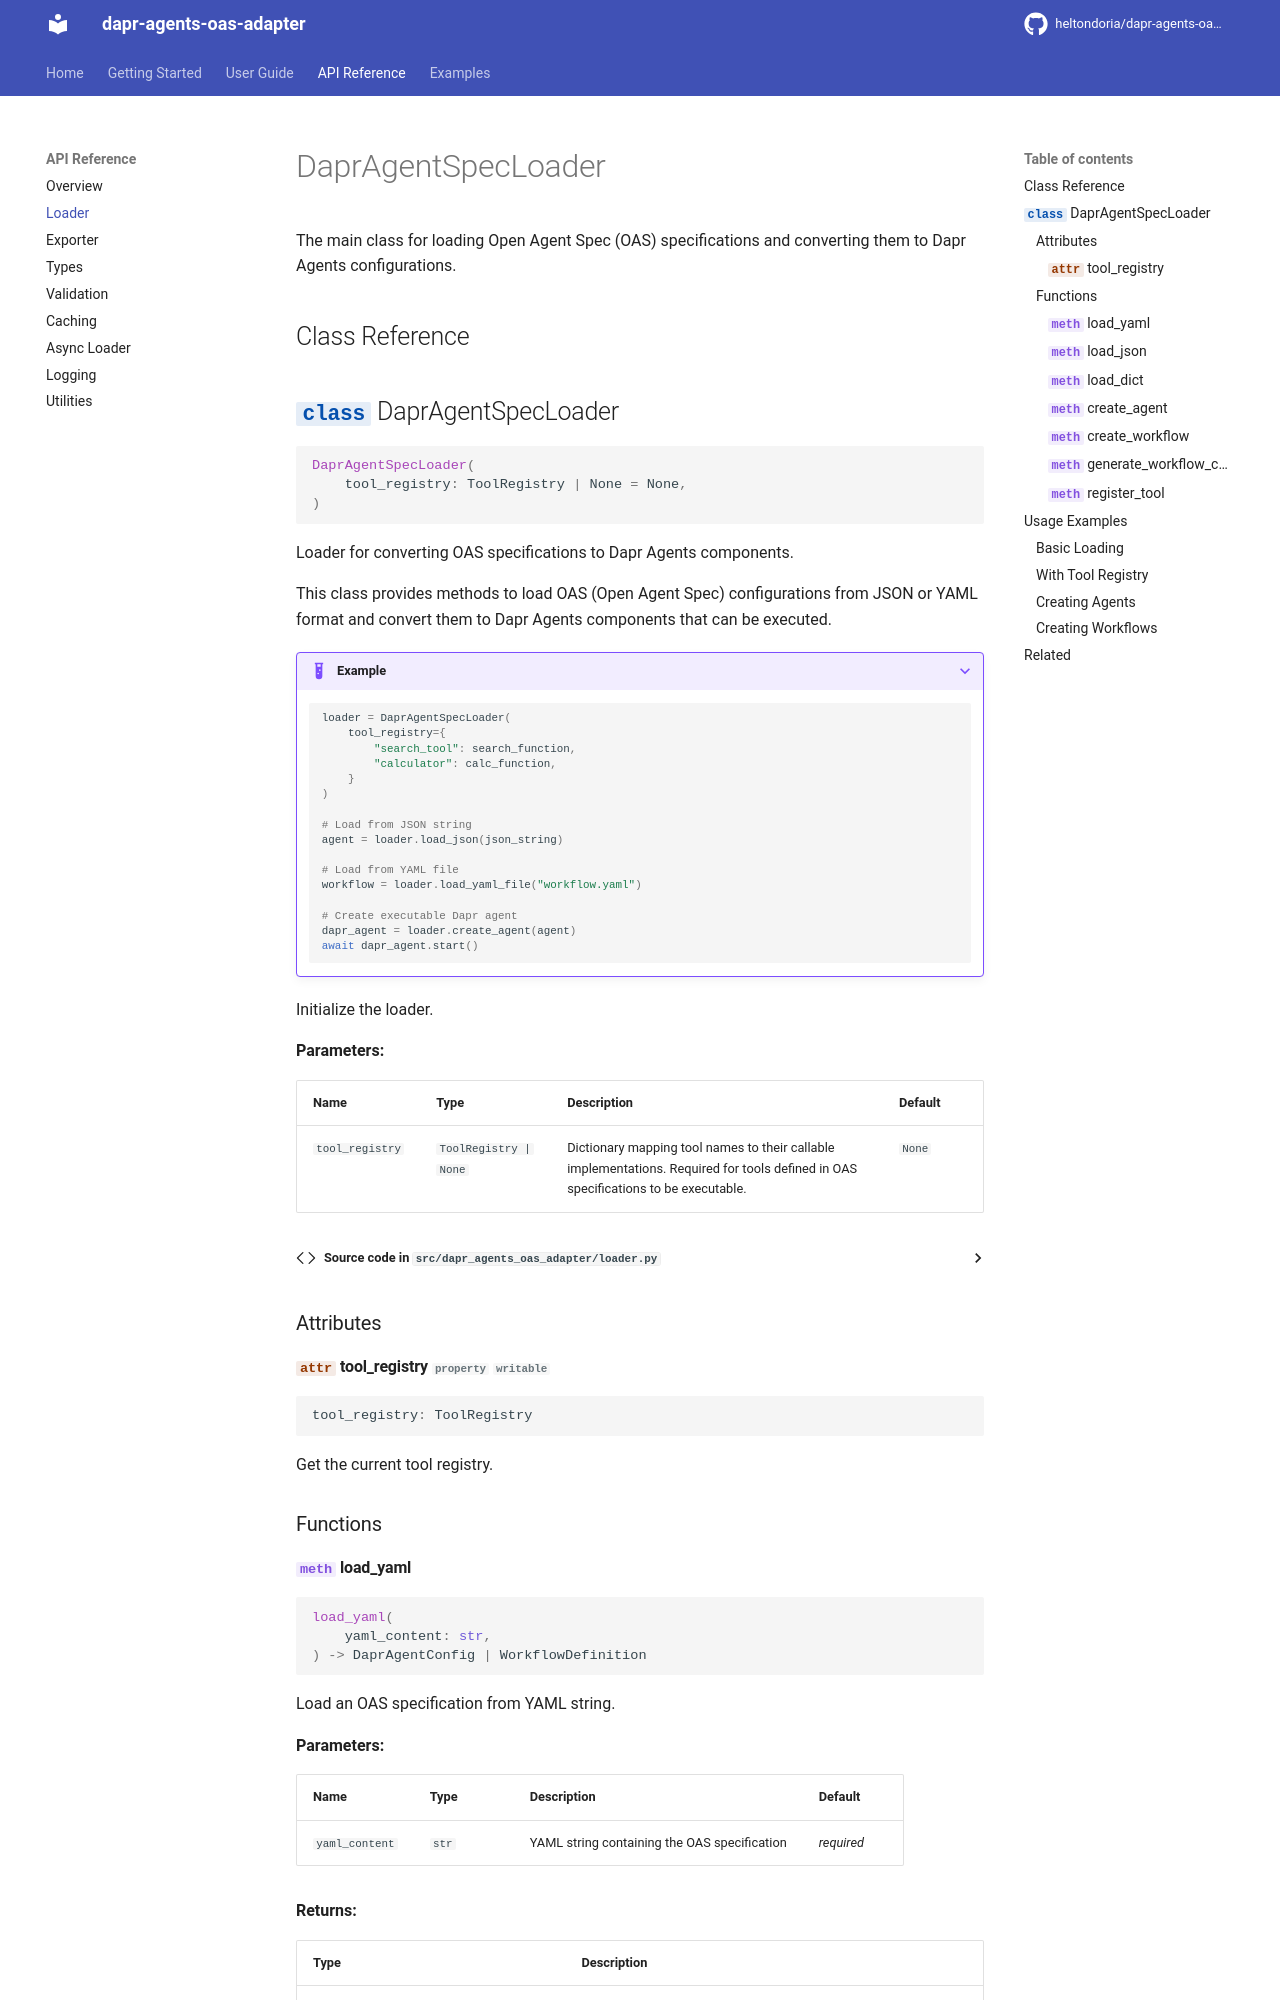

repository: heltondoria/dapr-agents-oas-adapter · page: api/loader/index.html · generator: mkdocs

# DaprAgentSpecLoader

The main class for loading Open Agent Spec (OAS) specifications and converting them to Dapr Agents configurations.

## Class Reference

::: dapr_agents_oas_adapter.loader.DaprAgentSpecLoader
    options:
      show_root_heading: true
      show_source: true
      members:
        - __init__
        - load_yaml
        - load_json
        - load_dict
        - create_agent
        - create
